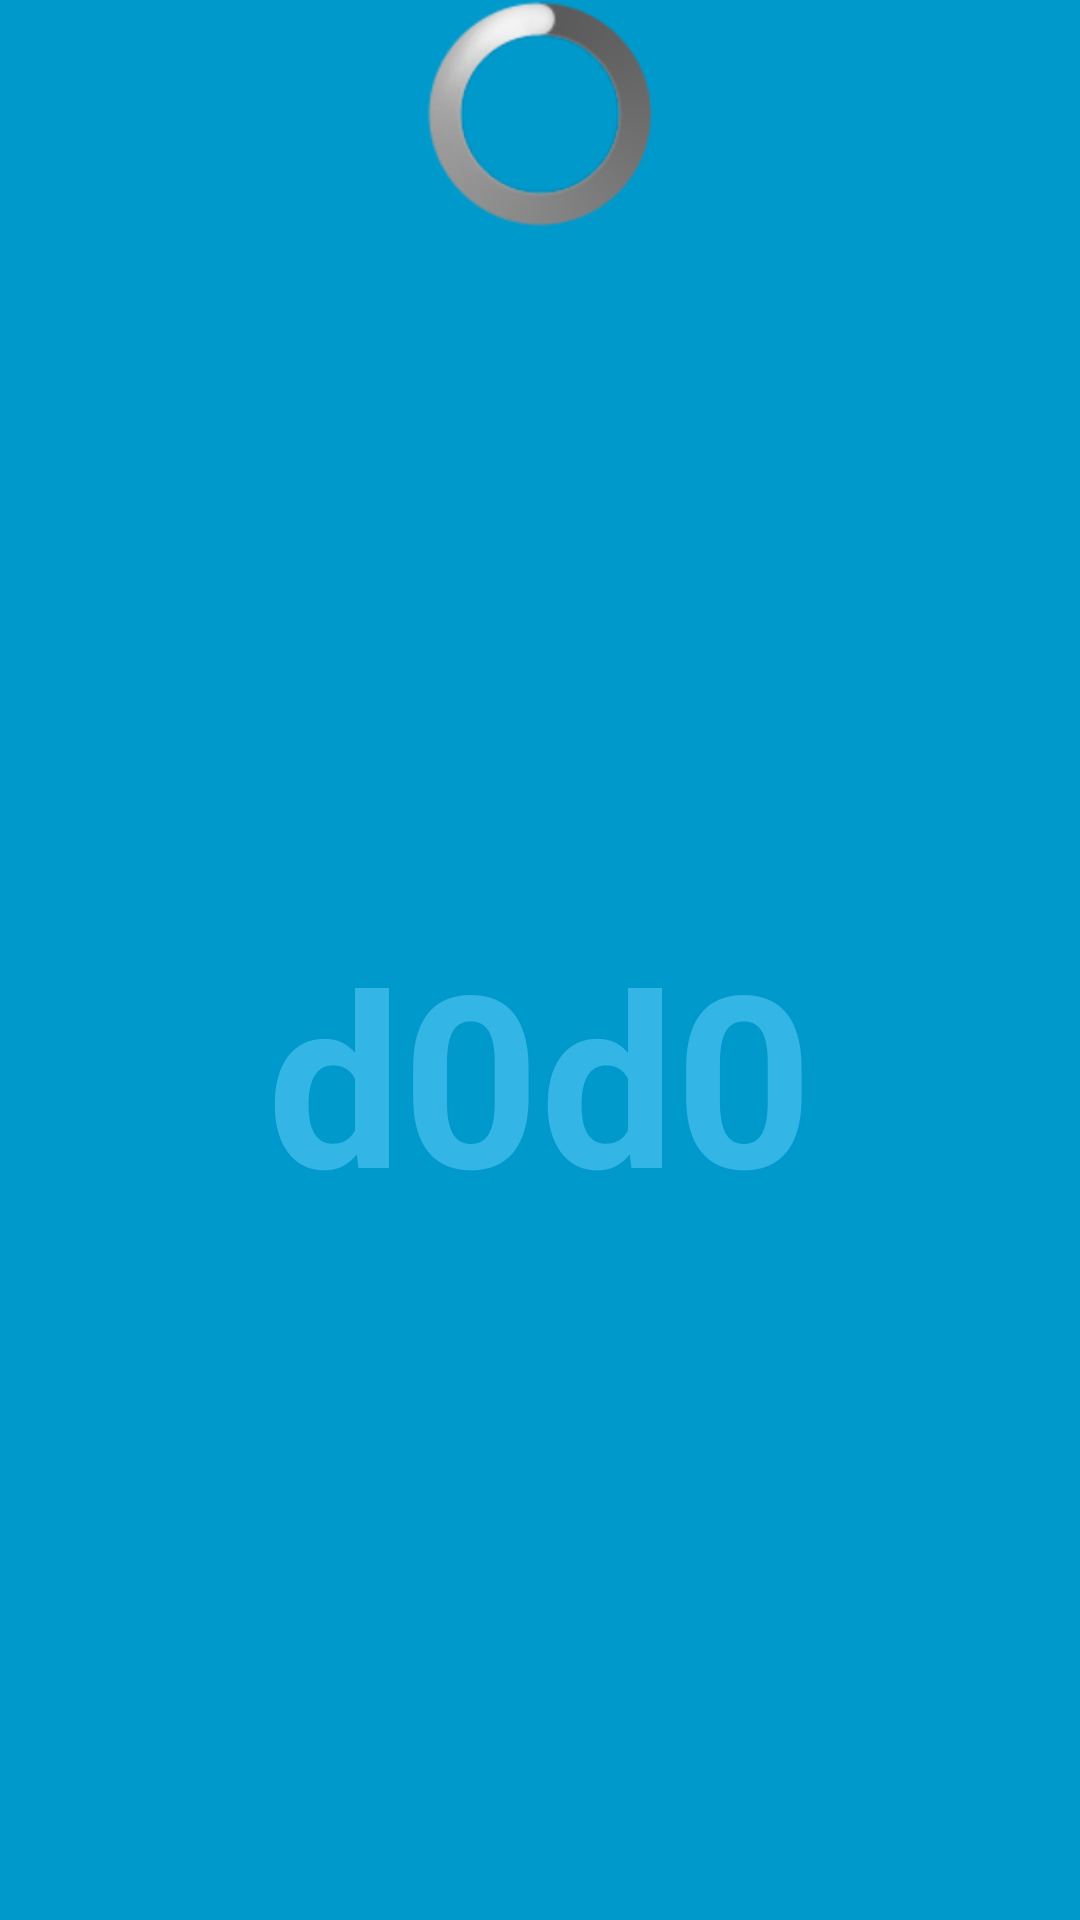

Layout XML and referenced resources for this Android screen:
<!-- AndroidManifest.xml: activity theme FullscreenTheme -->
<!-- res/layout/activity_fullscreen.xml -->
<LinearLayout xmlns:android="http://schemas.android.com/apk/res/android"
    xmlns:tools="http://schemas.android.com/tools"
    android:id="@+id/LinearLayout1"
    android:layout_width="match_parent"
    android:layout_height="match_parent"
    android:background="#0099cc"
    android:orientation="vertical"
    tools:context=".FullscreenActivity" >

    <ProgressBar
        android:id="@+id/progressBar1"
        style="?android:attr/progressBarStyleLarge"
        android:layout_width="wrap_content"
        android:layout_height="wrap_content"
        android:layout_gravity="center_vertical|center_horizontal|center" />

    <TextView
        android:id="@+id/fullscreen_content"
        android:layout_width="match_parent"
        android:layout_height="fill_parent"
        android:clickable="false"
        android:gravity="center"
        android:keepScreenOn="true"
        android:longClickable="false"
        android:text="@string/app_name"
        android:textAppearance="?android:attr/textAppearanceSmallInverse"
        android:textColor="#33b5e5"
        android:textSize="80sp"
        android:textStyle="bold" />

</LinearLayout>
<!-- resources referenced by this layout -->
<resources>
  <string name="app_name">d0d0</string>
  <style name="FullscreenTheme" parent="android:Theme.NoTitleBar">
          <item name="android:windowContentOverlay">@null</item>
          <item name="android:windowBackground">@null</item>
          <item name="buttonBarStyle">@style/ButtonBar</item>
          <item name="buttonBarButtonStyle">@style/ButtonBarButton</item>
      </style>
  <style name="ButtonBar">
          <item name="android:paddingLeft">2dp</item>
          <item name="android:paddingTop">5dp</item>
          <item name="android:paddingRight">2dp</item>
          <item name="android:paddingBottom">0dp</item>
          <item name="android:background">@android:drawable/bottom_bar</item>
      </style>
  <style name="ButtonBarButton" />
</resources>
